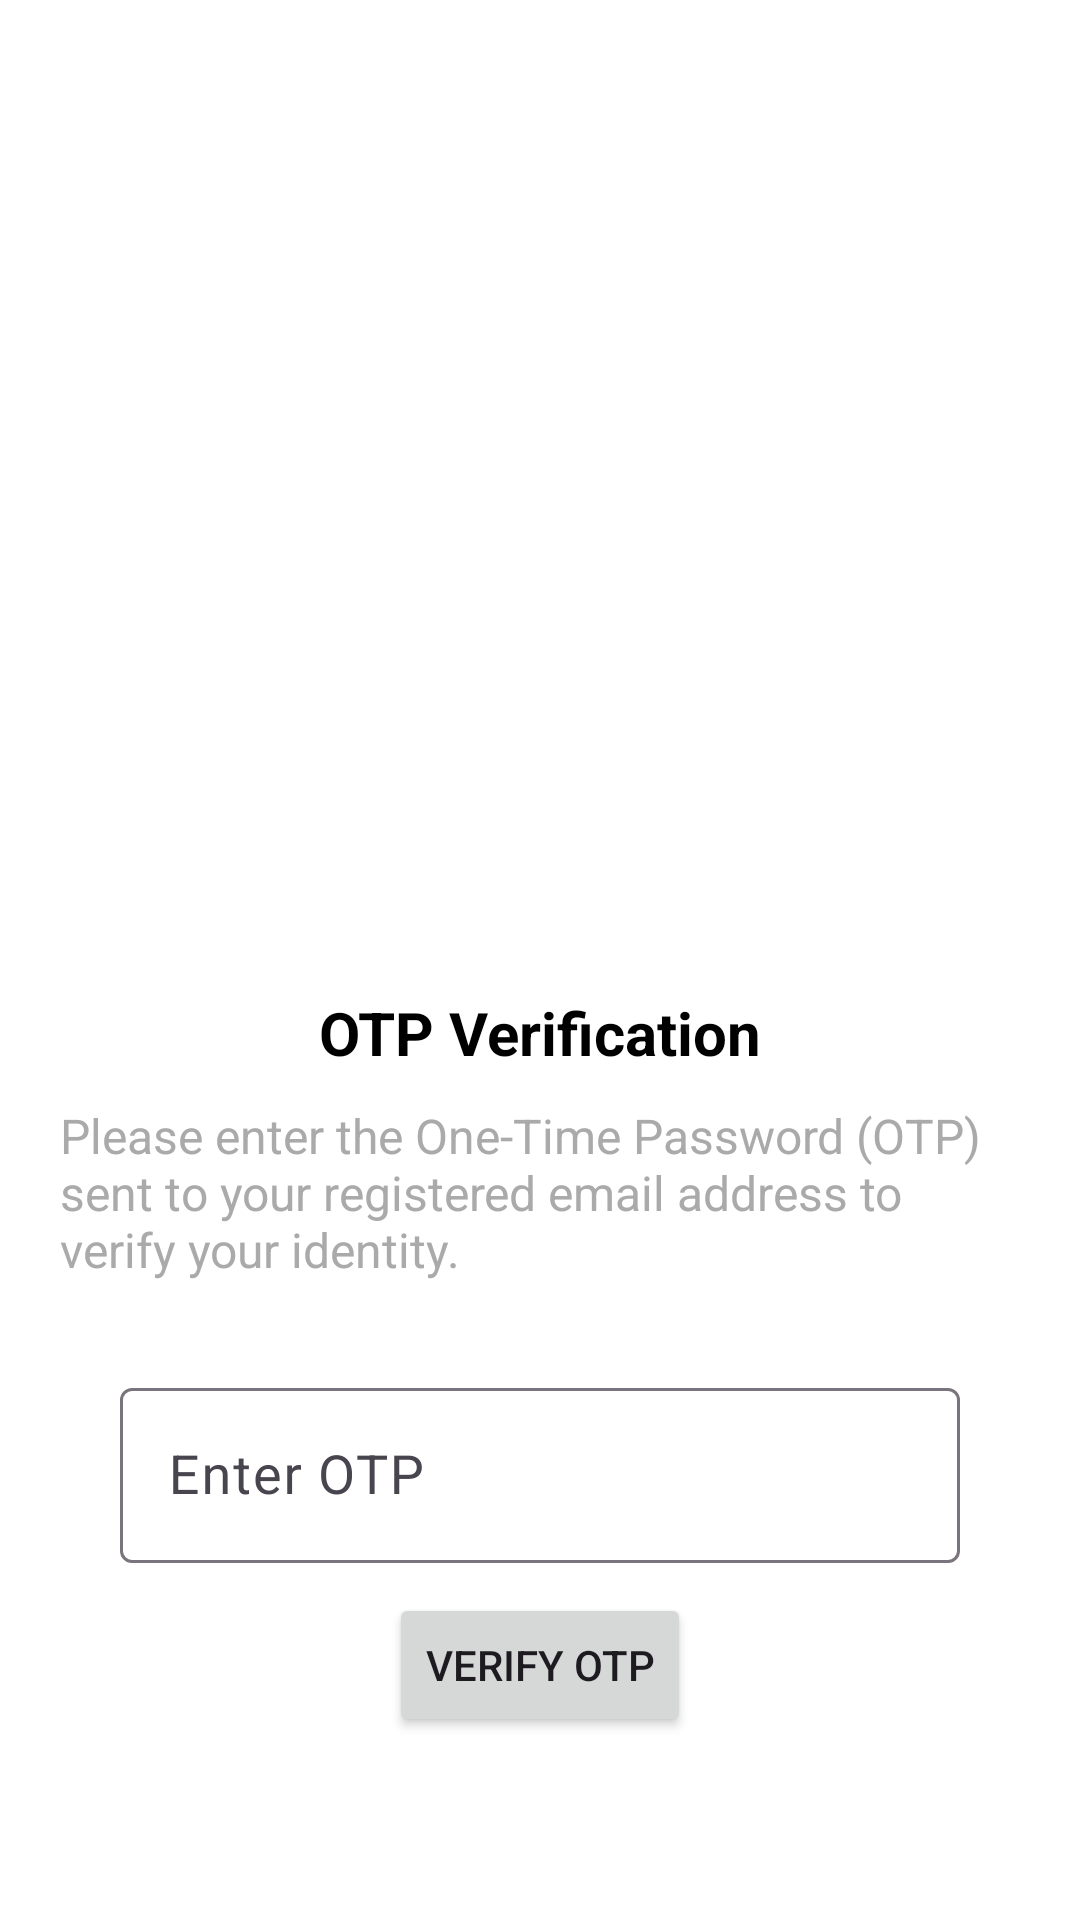

Layout XML and referenced resources for this Android screen:
<!-- AndroidManifest.xml: application theme Theme.Neil_HandyHelps -->
<!-- res/layout/activity_otp_verification.xml -->
<?xml version="1.0" encoding="utf-8"?>
<LinearLayout xmlns:android="http://schemas.android.com/apk/res/android"
    xmlns:app="http://schemas.android.com/apk/res-auto"
    xmlns:tools="http://schemas.android.com/tools"
    android:layout_width="match_parent"
    android:layout_height="match_parent"
    android:orientation="vertical"
    android:gravity="center"
    android:padding="20dp"
    android:background="@android:color/white"
    tools:context=".OTPVerification">

    <ImageView
        android:layout_width="250dp"
        android:layout_height="250dp"
        android:src="@drawable/ic_enter_otp" />

    
    <TextView
        android:layout_width="wrap_content"
        android:layout_height="wrap_content"
        android:text="OTP Verification"
        android:textSize="20sp"
        android:textStyle="bold"
        android:textColor="@android:color/black"
        android:layout_marginTop="20dp"
        android:layout_marginBottom="10dp"/>

    
    <TextView
        android:layout_width="wrap_content"
        android:layout_height="wrap_content"
        android:text="Please enter the One-Time Password (OTP) sent to your registered email address to verify your identity."
        android:textSize="16sp"
        android:textColor="@android:color/darker_gray"
        android:layout_marginBottom="30dp"/>

    
    <com.google.android.material.textfield.TextInputLayout
        android:layout_width="match_parent"
        android:layout_marginStart="20dp"
        android:layout_marginEnd="20dp"
        android:layout_height="wrap_content" >

        <com.google.android.material.textfield.TextInputEditText
            android:layout_width="match_parent"
            android:id="@+id/otp"
            android:hint="Enter OTP"
            android:inputType="number"
            android:maxLength="6"
            android:textSize="18sp"
            android:layout_marginBottom="10dp"
            android:layout_height="wrap_content" />
    </com.google.android.material.textfield.TextInputLayout>

    
    <ProgressBar
        android:id="@+id/progress"
        android:layout_width="wrap_content"
        android:layout_height="wrap_content"
        android:visibility="gone"
        android:layout_marginTop="20dp"
        android:layout_marginBottom="30dp" />

    
    <Button
        android:id="@+id/btnVerifyOTP"
        android:text="Verify OTP"
        android:layout_width="wrap_content"
        android:layout_height="wrap_content" />


</LinearLayout>
<!-- resources referenced by this layout -->
<resources>
  <style name="Theme.Neil_HandyHelps" parent="Base.Theme.Neil_HandyHelps" />
  <style name="Base.Theme.Neil_HandyHelps" parent="Theme.Material3.DayNight.NoActionBar">
          
          
          <item name="colorPrimary">@color/hhblue</item>
          <item name="colorPrimaryVariant">@color/hhlblue</item>
          <item name="colorSecondary">@color/hhlred</item>
      </style>
  <color name="hhblue">#255ED6</color>
  <color name="hhlblue">#167EE6</color>
  <color name="hhlred">#FD7468</color>
</resources>
